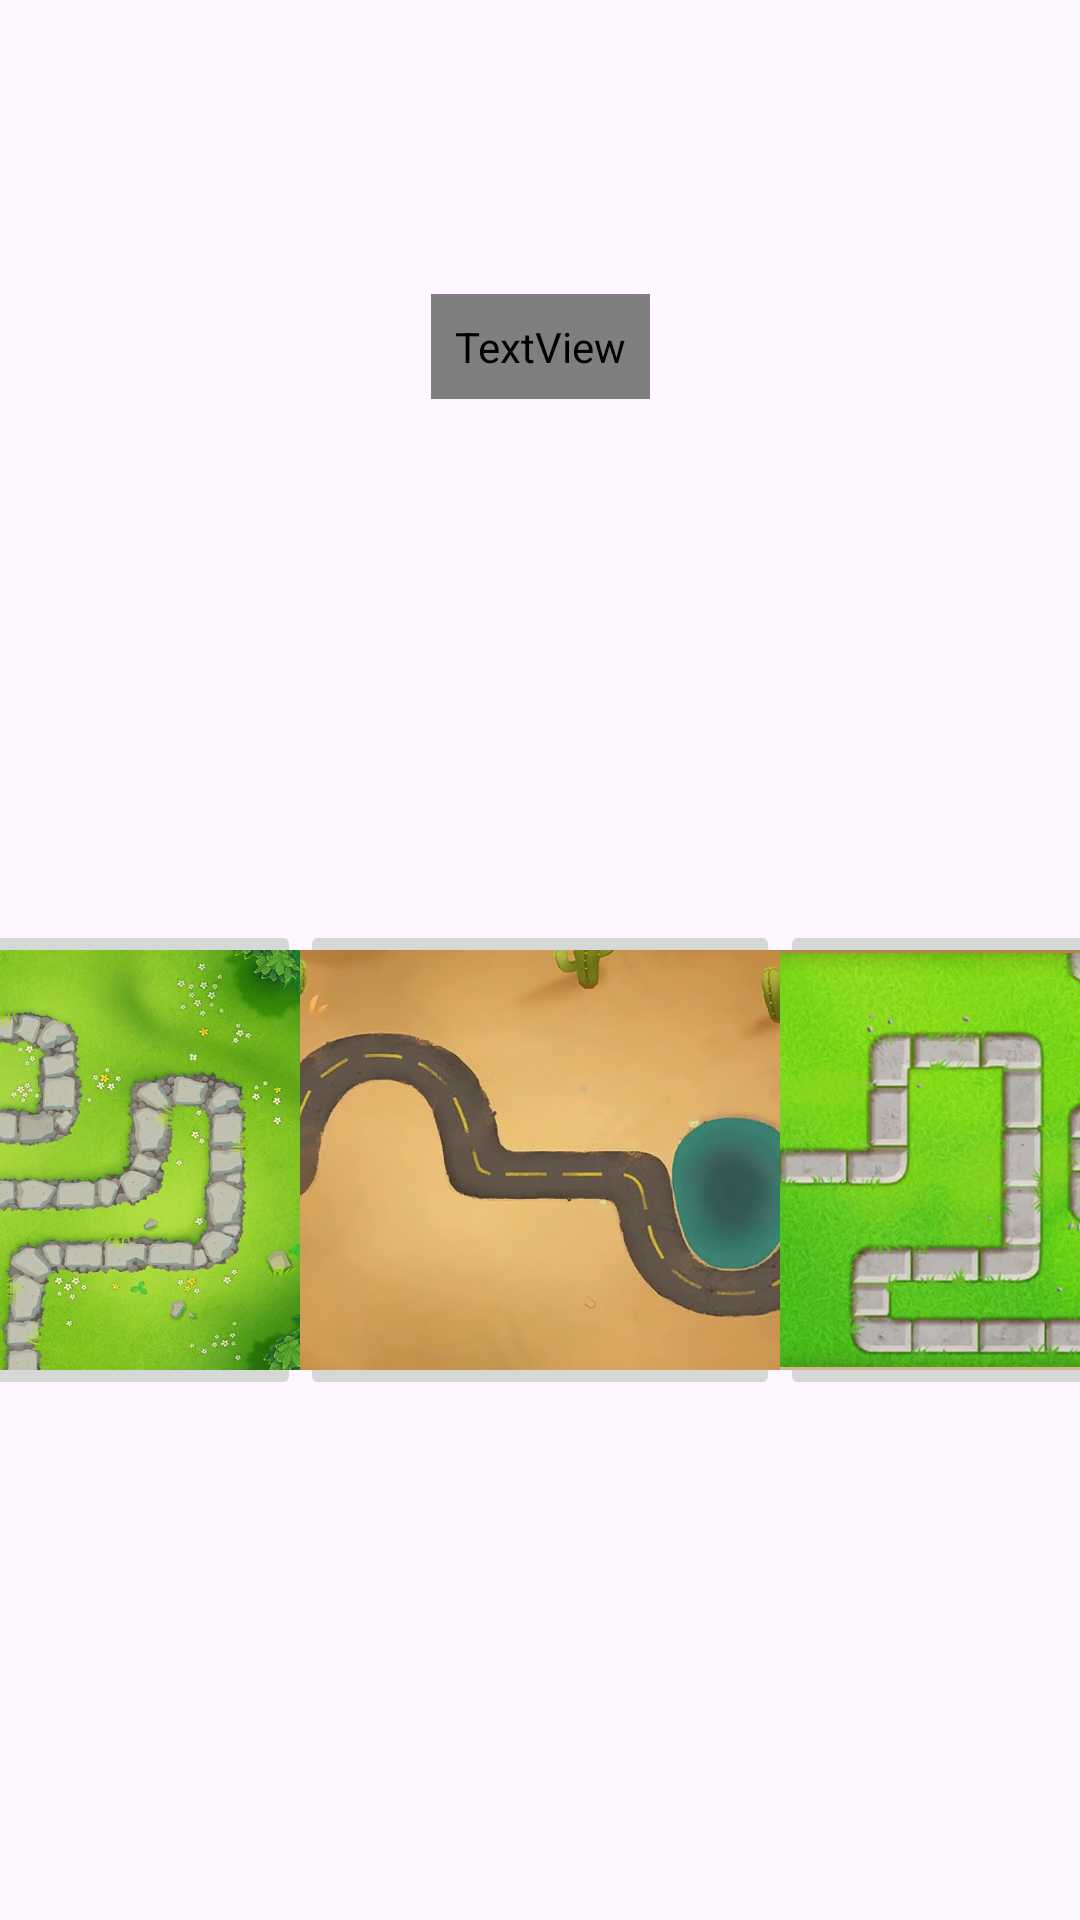

Reconstruct the res/layout file that produces this screen, plus the resources it refers to.
<!-- AndroidManifest.xml: application theme Theme.BaloonsTD.Fullscreen -->
<!-- res/layout/menu_select.xml -->
<?xml version="1.0" encoding="utf-8"?>
<androidx.constraintlayout.widget.ConstraintLayout
    xmlns:android="http://schemas.android.com/apk/res/android"
    xmlns:app="http://schemas.android.com/apk/res-auto"
    android:id="@+id/main"
    android:layout_width="match_parent"
    android:layout_height="match_parent">

    <ImageView
        android:id="@+id/backgroundImg"
        android:layout_width="0dp"
        android:layout_height="0dp"
        android:scaleType="centerCrop"
        android:src="@drawable/menu_select_bck"
        app:layout_constraintBottom_toBottomOf="parent"
        app:layout_constraintEnd_toEndOf="parent"
        app:layout_constraintStart_toStartOf="parent"
        app:layout_constraintTop_toTopOf="parent" />

    <TextView
        android:id="@+id/textView"
        android:layout_width="wrap_content"
        android:layout_height="wrap_content"
        android:layout_marginBottom="299dp"
        android:fontFamily="@font/luckiestguy"
        android:padding="8dp"
        android:text="Pick a map to play"
        android:textColor="@android:color/white"
        android:textSize="20sp"
        app:layout_constraintBottom_toBottomOf="@+id/backgroundImg"
        app:layout_constraintEnd_toEndOf="parent"
        app:layout_constraintStart_toStartOf="parent"
        app:layout_constraintTop_toTopOf="parent"
        app:layout_constraintVertical_bias="0.32" />

    <ImageButton
        android:id="@+id/map1"
        android:layout_width="160dp"
        android:layout_height="160dp"
        android:scaleType="centerCrop"
        android:src="@drawable/btdmap1"
        app:layout_constraintBottom_toBottomOf="parent"
        app:layout_constraintEnd_toStartOf="@+id/map2"
        app:layout_constraintHorizontal_chainStyle="spread"
        app:layout_constraintStart_toStartOf="parent"
        app:layout_constraintTop_toBottomOf="@id/textView" />

    <ImageButton
        android:id="@+id/map2"
        android:layout_width="160dp"
        android:layout_height="160dp"
        android:src="@drawable/btdmap2"
        android:scaleType="centerCrop"
        app:layout_constraintTop_toBottomOf="@id/textView"
        app:layout_constraintBottom_toBottomOf="parent"
        app:layout_constraintStart_toEndOf="@id/map1"
        app:layout_constraintEnd_toStartOf="@+id/map3"/>

    <ImageButton
        android:id="@+id/map3"
        android:layout_width="160dp"
        android:layout_height="160dp"
        android:src="@drawable/btdmap3"
        android:scaleType="centerCrop"
        app:layout_constraintTop_toBottomOf="@id/textView"
        app:layout_constraintBottom_toBottomOf="parent"
        app:layout_constraintStart_toEndOf="@id/map2"
        app:layout_constraintEnd_toEndOf="parent"/>
    <androidx.cardview.widget.CardView
        android:id="@+id/difficultyCard"
        android:layout_width="0dp"
        android:layout_height="wrap_content"
        android:visibility="gone"
        app:cardCornerRadius="8dp"
        app:cardUseCompatPadding="true"
        android:backgroundTint="@color/light_transparent_brown"
        app:layout_constraintTop_toBottomOf="@id/map3"
        app:layout_constraintStart_toStartOf="parent"
        app:layout_constraintEnd_toEndOf="parent"
        android:layout_marginTop="16dp">
        <LinearLayout
            android:id="@+id/difficultyLayout"
            android:layout_width="match_parent"
            android:layout_height="wrap_content"
            android:orientation="horizontal"

            android:gravity="center"
            android:padding="12dp">
            <Button
                android:id="@+id/btn_easy"
                android:layout_width="0dp"
                android:layout_height="wrap_content"
                android:layout_weight="2"
                android:text="Easy"
                android:onClick="startGameEasy"
                android:fontFamily="@font/luckiestguy"
                android:textColor="@android:color/white"
                android:textSize="16sp"
                android:backgroundTint="@color/green"/>
            <Button
                android:id="@+id/btn_medium"
                android:layout_width="0dp"
                android:layout_height="wrap_content"
                android:layout_weight="2"
                android:layout_marginStart="8dp"
                android:layout_marginEnd="8dp"
                android:text="Medium"
                android:onClick="startGameMed"
                android:backgroundTint="@color/gold"
                android:fontFamily="@font/luckiestguy"
                android:textColor="@android:color/white"
                android:textSize="16sp" />
            <Button
                android:id="@+id/btn_hard"
                android:layout_width="0dp"
                android:backgroundTint="@color/black"
                android:layout_height="wrap_content"
                android:layout_weight="2"
                android:onClick="startGameHard"
                android:text="Hard"
                android:fontFamily="@font/luckiestguy"
                android:textColor="@android:color/white"
                android:textSize="16sp" />
        </LinearLayout>
    </androidx.cardview.widget.CardView>
</androidx.constraintlayout.widget.ConstraintLayout>
<!-- resources referenced by this layout -->
<resources>
  <color name="black">#FF000000</color>
  <color name="gold">#FFD700</color>
  <color name="green">#3f9b0b</color>
  <color name="light_transparent_brown">#88A0522D</color>
  <!-- drawable btdmap1: png bitmap (drawable, 931596 bytes) -->
  <!-- drawable btdmap2: png bitmap (drawable, 981093 bytes) -->
  <!-- drawable btdmap3: jpg bitmap (drawable, 78762 bytes) -->
  <style name="Theme.BaloonsTD.Fullscreen" parent="Theme.BaloonsTD">
          
          <item name="android:windowFullscreen">true</item>
          
          <item name="android:windowLayoutInDisplayCutoutMode" tools:targetApi="27">shortEdges</item>
          <item name="android:fitsSystemWindows">false</item>
      </style>
  <style name="Theme.BaloonsTD" parent="Base.Theme.BaloonsTD" />
  <style name="Base.Theme.BaloonsTD" parent="Theme.Material3.DayNight.NoActionBar">
          
      </style>
</resources>
